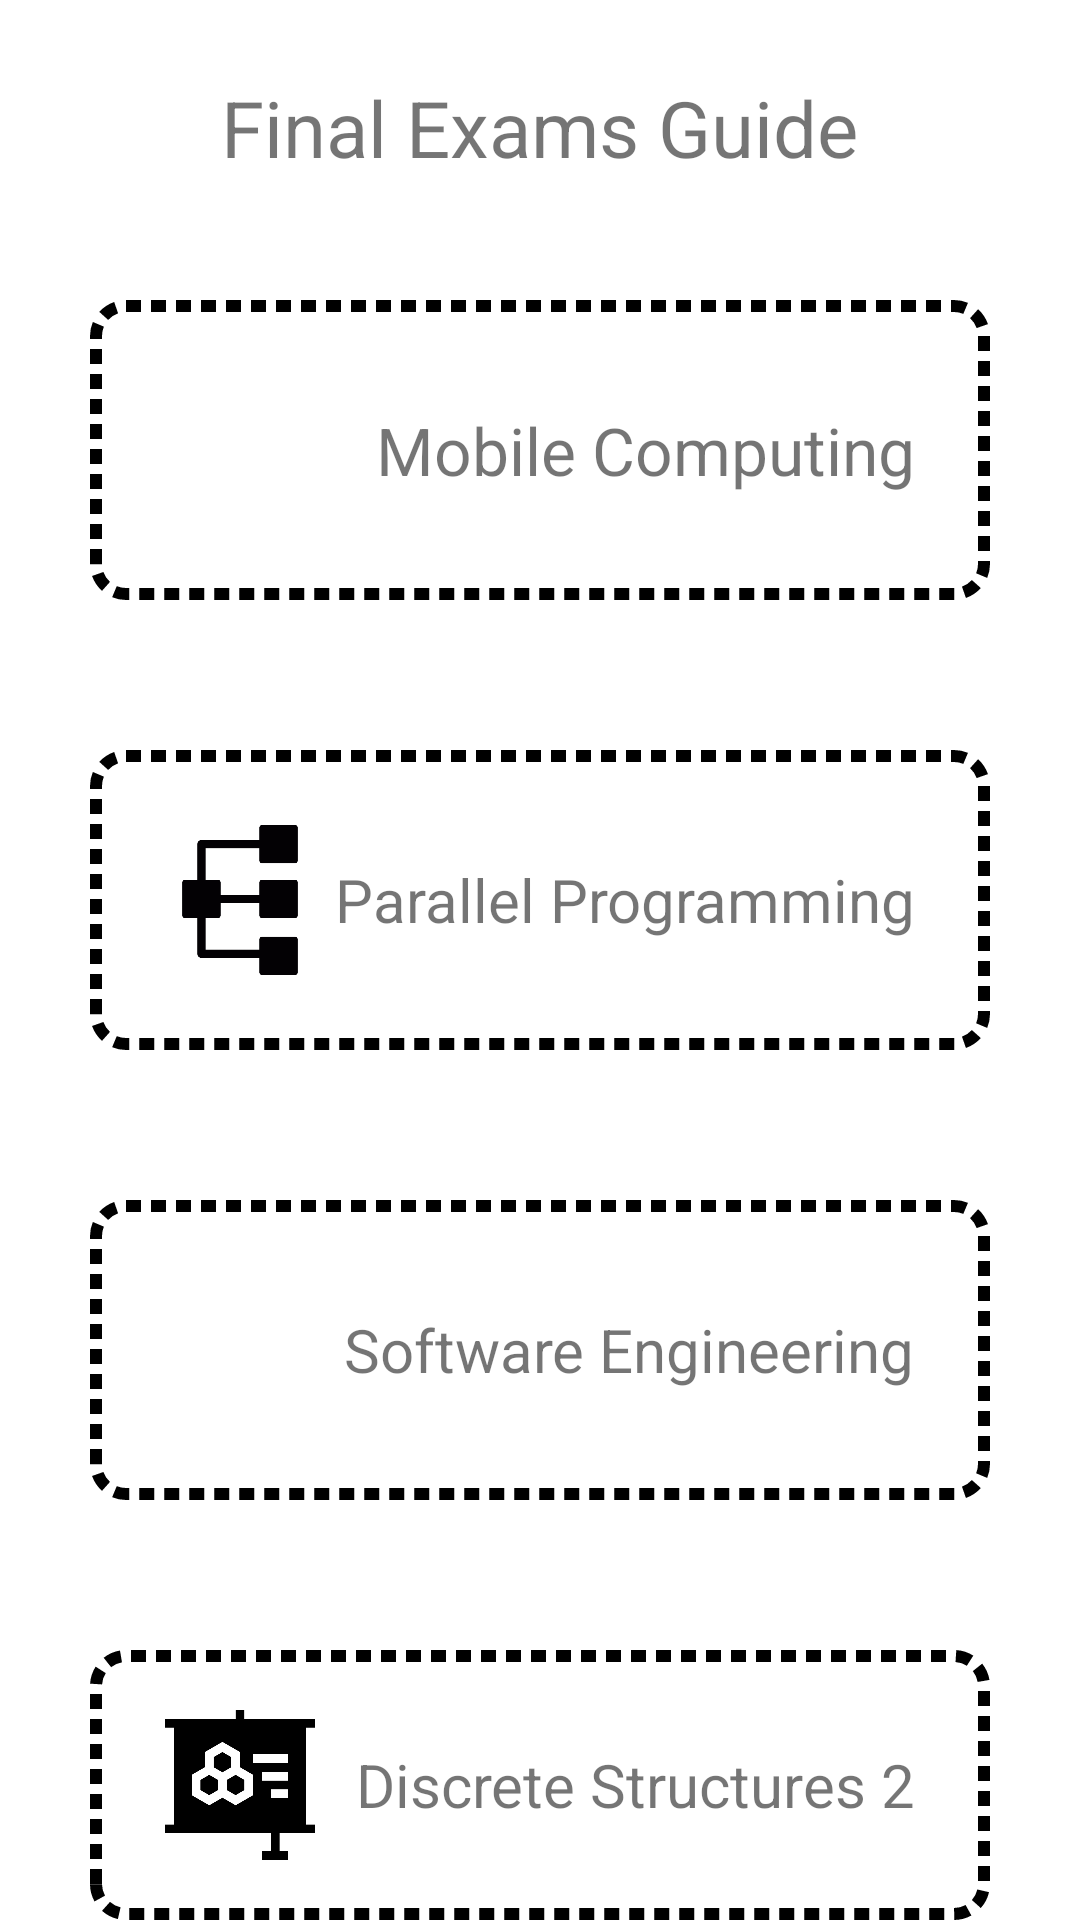

This screen was rendered from an Android layout file. Write that file and the resources it references.
<!-- AndroidManifest.xml: application theme Theme.FinalExamsGuide -->
<!-- res/layout/activity_main.xml -->
<?xml version="1.0" encoding="utf-8"?>
<RelativeLayout xmlns:android="http://schemas.android.com/apk/res/android"
    xmlns:app="http://schemas.android.com/apk/res-auto"
    xmlns:tools="http://schemas.android.com/tools"
    android:layout_width="match_parent"
    android:layout_height="match_parent"
    tools:context=".MainActivity">

    <TextView
        android:layout_width="wrap_content"
        android:layout_height="wrap_content"
        android:layout_centerHorizontal="true"
        android:layout_marginTop="25dp"
        android:text="Final Exams Guide"
        android:textSize="26sp"/>

    <RelativeLayout
        android:id="@+id/panel_mobile"
        android:layout_width="300dp"
        android:layout_height="100dp"
        android:layout_centerHorizontal="true"
        android:layout_marginTop="100dp"
        android:background="@drawable/item_bg">

        <ImageView
            android:layout_width="50dp"
            android:layout_height="50dp"
            android:layout_centerVertical="true"
            android:layout_marginStart="25dp"
            android:src="@drawable/smartphone"/>

        <TextView
            android:layout_width="wrap_content"
            android:layout_height="wrap_content"
            android:layout_centerVertical="true"
            android:layout_alignParentEnd="true"
            android:layout_marginEnd="25dp"
            android:text="Mobile Computing"
            android:textSize="22sp"/>

    </RelativeLayout>

    <RelativeLayout
        android:id="@+id/panel_software"
        android:layout_width="300dp"
        android:layout_height="100dp"
        android:layout_centerHorizontal="true"
        android:layout_marginTop="400dp"
        android:background="@drawable/item_bg">

        <ImageView
            android:layout_width="50dp"
            android:layout_height="50dp"
            android:layout_centerVertical="true"
            android:layout_marginStart="25dp"
            android:src="@drawable/software" />

        <TextView
            android:layout_width="wrap_content"
            android:layout_height="wrap_content"
            android:layout_alignParentEnd="true"
            android:layout_centerVertical="true"
            android:layout_marginEnd="25dp"
            android:text="Software Engineering"
            android:textSize="20sp" />

    </RelativeLayout>

    <RelativeLayout
        android:id="@+id/panel_parallel"
        android:layout_width="300dp"
        android:layout_height="100dp"
        android:layout_centerHorizontal="true"
        android:layout_marginTop="250dp"
        android:background="@drawable/item_bg">

        <ImageView
            android:layout_width="50dp"
            android:layout_height="50dp"
            android:layout_centerVertical="true"
            android:layout_marginStart="25dp"
            android:src="@drawable/parallel_tasks" />

        <TextView
            android:layout_width="wrap_content"
            android:layout_height="wrap_content"
            android:layout_alignParentEnd="true"
            android:layout_centerVertical="true"
            android:layout_marginEnd="25dp"
            android:text="Parallel Programming"
            android:textSize="20sp" />/>

    </RelativeLayout>

    <RelativeLayout
        android:id="@+id/panel_discrete"
        android:layout_width="300dp"
        android:layout_height="100dp"
        android:layout_centerHorizontal="true"
        android:layout_marginTop="550dp"
        android:background="@drawable/item_bg">

        <ImageView
            android:layout_width="50dp"
            android:layout_height="50dp"
            android:layout_centerVertical="true"
            android:layout_marginStart="25dp"
            android:src="@drawable/theory" />

        <TextView
            android:layout_width="wrap_content"
            android:layout_height="wrap_content"
            android:layout_alignParentEnd="true"
            android:layout_centerVertical="true"
            android:layout_marginEnd="25dp"
            android:text="Discrete Structures 2"
            android:textSize="20sp" />

    </RelativeLayout>




</RelativeLayout>
<!-- resources referenced by this layout -->
<resources>
  <!-- drawable item_bg (drawable) -->
  <?xml version="1.0" encoding="utf-8"?>
  <shape xmlns:android="http://schemas.android.com/apk/res/android">
      <solid android:color="@color/white"/>
      <corners android:radius="10dp"/>
      <stroke android:color="@color/black" android:width="4dp" android:dashGap="10px" android:dashWidth="5dp"/>
  </shape>
  <!-- drawable parallel_tasks: png bitmap (drawable, 2705 bytes) -->
  <!-- drawable theory: png bitmap (drawable, 6504 bytes) -->
  <style name="Theme.FinalExamsGuide" parent="Theme.MaterialComponents.DayNight.DarkActionBar">
          
          <item name="colorPrimary">@color/purple_500</item>
          <item name="colorPrimaryVariant">@color/purple_700</item>
          <item name="colorOnPrimary">@color/white</item>
          
          <item name="colorSecondary">@color/teal_200</item>
          <item name="colorSecondaryVariant">@color/teal_700</item>
          <item name="colorOnSecondary">@color/black</item>
          
          <item name="android:statusBarColor" tools:targetApi="l">?attr/colorPrimaryVariant</item>
          
      </style>
  <!-- not gathered from this repository: default colours our renderer supplied (Android Studio template values) -->
  <color name="purple_500">#FF6200EE</color>
  <color name="purple_700">#FF3700B3</color>
  <color name="teal_200">#FF03DAC5</color>
  <color name="teal_700">#FF018786</color>
  <color name="black">#FF000000</color>
  <color name="white">#FFFFFFFF</color>
</resources>
